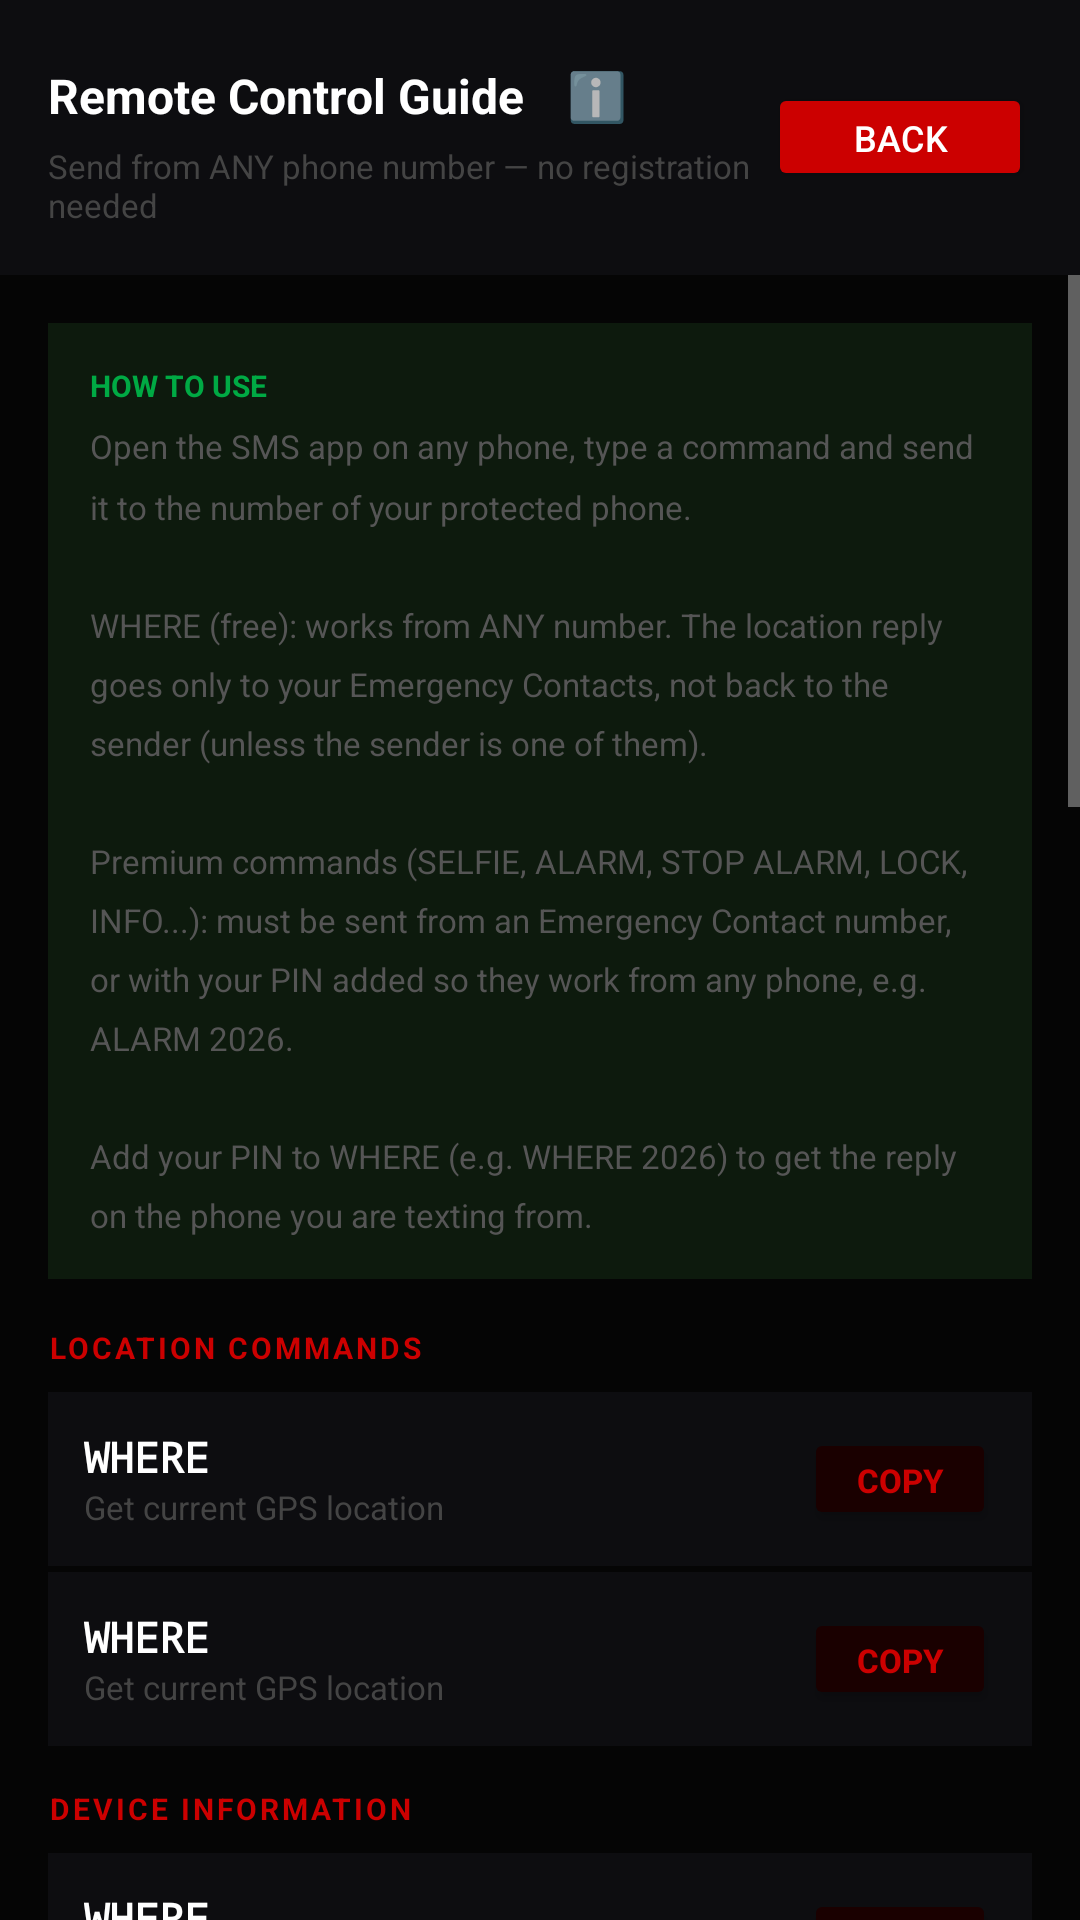

Produce the Android XML layout that renders to this screen, including the resource entries it uses.
<!-- AndroidManifest.xml: application theme Theme.ThievesTrap -->
<!-- res/layout/activity_remote_guide.xml -->
<?xml version="1.0" encoding="utf-8"?>
<LinearLayout xmlns:android="http://schemas.android.com/apk/res/android"
    android:layout_width="match_parent" android:layout_height="match_parent"
    android:orientation="vertical" android:background="#050505">

    
    <LinearLayout android:layout_width="match_parent" android:layout_height="wrap_content"
        android:orientation="horizontal" android:gravity="center_vertical"
        android:background="#0D0D10" android:padding="16dp">
        <LinearLayout android:layout_width="0dp" android:layout_height="wrap_content"
            android:layout_weight="1" android:orientation="vertical">
            <LinearLayout android:layout_width="wrap_content" android:layout_height="wrap_content"
                android:orientation="horizontal" android:gravity="center_vertical">
                <TextView android:text="@string/remote_title"
                    android:layout_width="wrap_content" android:layout_height="wrap_content"
                    android:textSize="16sp" android:textStyle="bold" android:textColor="#FFFFFF"/>
                
                <TextView android:id="@+id/btn_plan_b_info"
                    android:layout_width="32dp" android:layout_height="32dp"
                    android:text="&#8505;&#65039;"
                    android:textSize="16sp" android:gravity="center"
                    android:layout_marginStart="8dp"
                    android:clickable="true"
                    android:foreground="?attr/selectableItemBackgroundBorderless"
                    android:contentDescription="Plan B PIN info"/>
            </LinearLayout>
            <TextView android:text="@string/remote_sub"
                android:layout_width="wrap_content" android:layout_height="wrap_content"
                android:textSize="11sp" android:textColor="#444444"/>
        </LinearLayout>
        <Button android:id="@+id/btn_back_guide" android:layout_width="wrap_content"
            android:layout_height="36dp" android:text="@string/back_arrow" android:textSize="12sp"
            android:backgroundTint="#CC0000" android:textColor="#FFFFFF"/>
    </LinearLayout>

    <ScrollView android:layout_width="match_parent" android:layout_height="0dp"
        android:layout_weight="1">
        <LinearLayout android:layout_width="match_parent" android:layout_height="wrap_content"
            android:orientation="vertical" android:padding="16dp">

            
            <LinearLayout android:layout_width="match_parent" android:layout_height="wrap_content"
                android:orientation="vertical" android:background="#0D1A0D"
                android:padding="14dp" android:layout_marginBottom="16dp">
                <TextView android:text="@string/how_to_use_title"
                    android:layout_width="wrap_content" android:layout_height="wrap_content"
                    android:textSize="10sp" android:textColor="#00AA44" android:textStyle="bold"
                    android:layout_marginBottom="6dp"/>
                <TextView android:text="@string/how_to_use_body"
                    android:layout_width="match_parent" android:layout_height="wrap_content"
                    android:textSize="11sp" android:textColor="#555555"
                    android:lineSpacingMultiplier="1.5"/>
            </LinearLayout>

            
            <TextView android:text="@string/cmd_location_section"
                android:layout_width="wrap_content" android:layout_height="wrap_content"
                android:textSize="10sp" android:textColor="#CC0000" android:textStyle="bold"
                android:letterSpacing="0.1" android:layout_marginBottom="8dp"/>

            <include layout="@layout/item_command" android:id="@+id/cmd_where"/>
            <include layout="@layout/item_command" android:id="@+id/cmd_history"/>

            <TextView android:text="@string/cmd_device_section"
                android:layout_width="wrap_content" android:layout_height="wrap_content"
                android:textSize="10sp" android:textColor="#CC0000" android:textStyle="bold"
                android:letterSpacing="0.1" android:layout_marginTop="12dp"
                android:layout_marginBottom="8dp"/>

            <include layout="@layout/item_command" android:id="@+id/cmd_info"/>
            <include layout="@layout/item_command" android:id="@+id/cmd_status"/>
            <include layout="@layout/item_command" android:id="@+id/cmd_battery"/>
            <include layout="@layout/item_command" android:id="@+id/cmd_imei"/>
            <include layout="@layout/item_command" android:id="@+id/cmd_sim"/>

            <TextView android:text="@string/cmd_security_section"
                android:layout_width="wrap_content" android:layout_height="wrap_content"
                android:textSize="10sp" android:textColor="#CC0000" android:textStyle="bold"
                android:letterSpacing="0.1" android:layout_marginTop="12dp"
                android:layout_marginBottom="8dp"/>

            <include layout="@layout/item_command" android:id="@+id/cmd_alarm"/>
            <include layout="@layout/item_command" android:id="@+id/cmd_stop_alarm"/>
            <include layout="@layout/item_command" android:id="@+id/cmd_lock"/>

            <TextView android:text="@string/cmd_tracking_section"
                android:layout_width="wrap_content" android:layout_height="wrap_content"
                android:textSize="10sp" android:textColor="#CC0000" android:textStyle="bold"
                android:letterSpacing="0.1" android:layout_marginTop="12dp"
                android:layout_marginBottom="8dp"/>

            <include layout="@layout/item_command" android:id="@+id/cmd_ping2"/>
            <include layout="@layout/item_command" android:id="@+id/cmd_ping5"/>
            <include layout="@layout/item_command" android:id="@+id/cmd_stop_ping"/>

            <TextView android:text="@string/cmd_control_section"
                android:layout_width="wrap_content" android:layout_height="wrap_content"
                android:textSize="10sp" android:textColor="#CC0000" android:textStyle="bold"
                android:letterSpacing="0.1" android:layout_marginTop="12dp"
                android:layout_marginBottom="8dp"/>

            <include layout="@layout/item_command" android:id="@+id/cmd_active"/>
            <include layout="@layout/item_command" android:id="@+id/cmd_deactivate"/>
            <include layout="@layout/item_command" android:id="@+id/cmd_disarm"/>

            <TextView android:text="@string/cmd_limit_section"
                android:layout_width="wrap_content" android:layout_height="wrap_content"
                android:textSize="10sp" android:textColor="#CC0000" android:textStyle="bold"
                android:letterSpacing="0.1" android:layout_marginTop="12dp"
                android:layout_marginBottom="8dp"/>

            <include layout="@layout/item_command" android:id="@+id/cmd_limit"/>
            <include layout="@layout/item_command" android:id="@+id/cmd_limit_off"/>
            <include layout="@layout/item_command" android:id="@+id/cmd_limit_pin"/>

        </LinearLayout>
    </ScrollView>
</LinearLayout>
<!-- res/layout/item_command.xml (included above) -->
<?xml version="1.0" encoding="utf-8"?>
<LinearLayout xmlns:android="http://schemas.android.com/apk/res/android"
    android:layout_width="match_parent" android:layout_height="wrap_content"
    android:orientation="horizontal" android:gravity="center_vertical"
    android:background="#0D0D10" android:padding="12dp"
    android:layout_marginBottom="2dp">
    <LinearLayout android:layout_width="0dp" android:layout_height="wrap_content"
        android:layout_weight="1" android:orientation="vertical">
        <TextView android:id="@+id/tv_cmd_text" android:layout_width="wrap_content"
            android:layout_height="wrap_content" android:text="WHERE"
            android:textSize="14sp" android:textColor="#FFFFFF" android:textStyle="bold"
            android:fontFamily="monospace"/>
        <TextView android:id="@+id/tv_cmd_desc" android:layout_width="wrap_content"
            android:layout_height="wrap_content" android:text="Get current GPS location"
            android:textSize="11sp" android:textColor="#444444"/>
    </LinearLayout>
    <Button android:id="@+id/btn_copy_cmd" android:layout_width="64dp"
        android:layout_height="34dp" android:text="COPY" android:textSize="11sp"
        android:textStyle="bold" android:backgroundTint="#1A0000" android:textColor="#CC0000"/>
</LinearLayout>
<!-- resources referenced by this layout -->
<resources>
  <string name="back_arrow">Back</string>
  <string name="cmd_control_section">CONTROL</string>
  <string name="cmd_device_section">DEVICE INFORMATION</string>
  <string name="cmd_limit_section">WRONG-ATTEMPT ALERT</string>
  <string name="cmd_location_section">LOCATION COMMANDS</string>
  <string name="cmd_security_section">SECURITY ACTIONS</string>
  <string name="cmd_tracking_section">TRACKING</string>
  <string name="how_to_use_body">Open the SMS app on any phone, type a command and send it to the number of your protected phone.\n\nWHERE (free): works from ANY number. The location reply goes only to your Emergency Contacts, not back to the sender (unless the sender is one of them).\n\nPremium commands (SELFIE, ALARM, STOP ALARM, LOCK, INFO...): must be sent from an Emergency Contact number, or with your PIN added so they work from any phone, e.g. ALARM 2026.\n\nAdd your PIN to WHERE (e.g. WHERE 2026) to get the reply on the phone you are texting from.</string>
  <string name="how_to_use_title">HOW TO USE</string>
  <string name="remote_sub">Send from ANY phone number — no registration needed</string>
  <string name="remote_title">Remote Control Guide</string>
  <style name="Theme.ThievesTrap" parent="Theme.MaterialComponents.NoActionBar">
          <item name="colorPrimary">#CC0000</item>
          <item name="colorPrimaryVariant">#990000</item>
          <item name="colorOnPrimary">#FFFFFF</item>
          <item name="android:windowBackground">#050505</item>
          <item name="android:statusBarColor">#050505</item>
          <item name="android:navigationBarColor">#050505</item>
      </style>
</resources>
